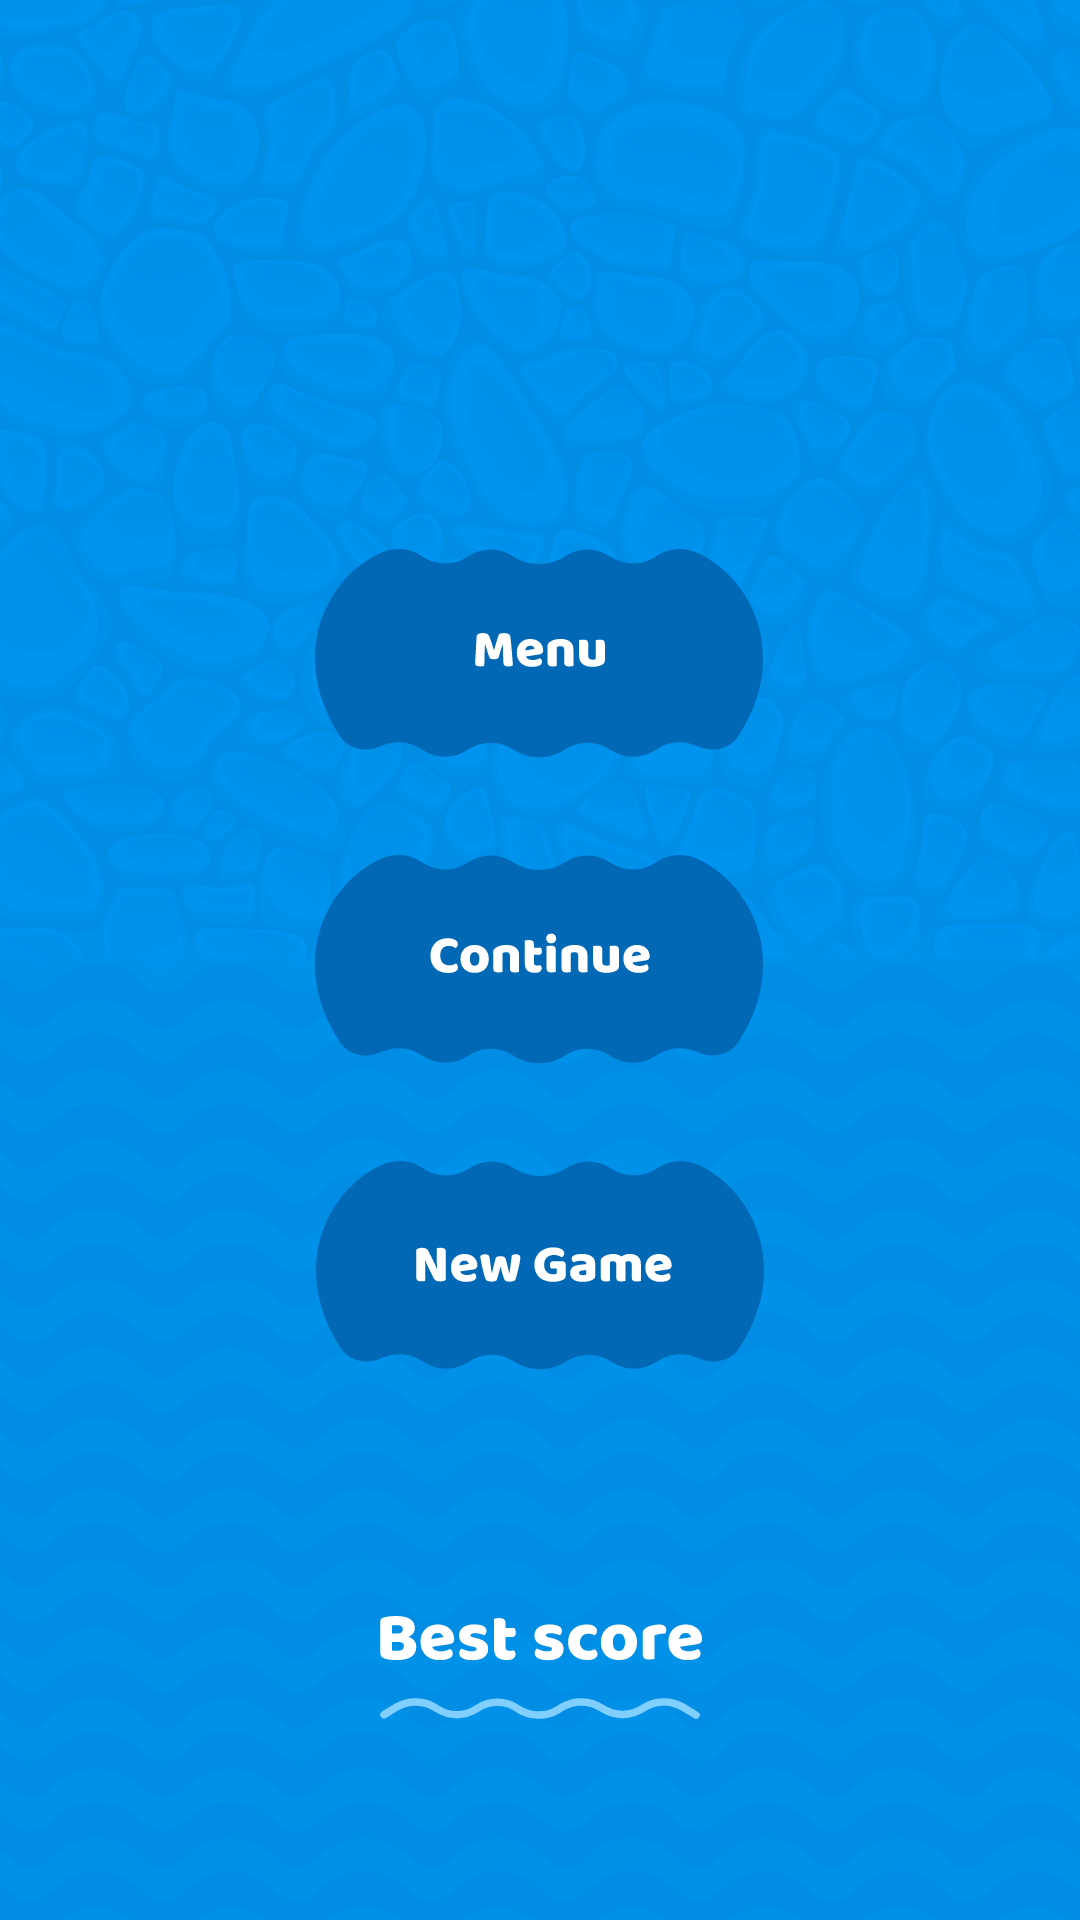

Here is an Android app screen rendered from its layout file. Give the layout XML and the strings, colors and styles it references.
<!-- AndroidManifest.xml: application theme Theme.TheDesiredMoveIsClose -->
<!-- res/layout/fragment_pause.xml -->
<?xml version="1.0" encoding="utf-8"?>
<androidx.constraintlayout.widget.ConstraintLayout xmlns:android="http://schemas.android.com/apk/res/android"
    xmlns:app="http://schemas.android.com/apk/res-auto"
    xmlns:tools="http://schemas.android.com/tools"
    android:layout_width="match_parent"
    android:layout_height="match_parent"
    android:background="@drawable/bg_pause">

    <LinearLayout
        android:id="@+id/pause_main_menu_linear_layout"
        android:layout_width="wrap_content"
        android:layout_height="wrap_content"
        android:orientation="vertical"
        android:padding="32dp"
        app:layout_constraintBottom_toBottomOf="parent"
        app:layout_constraintEnd_toEndOf="parent"
        app:layout_constraintStart_toStartOf="parent"
        app:layout_constraintTop_toTopOf="parent">

        <ImageButton
            android:id="@+id/pause_menu_btn"
            android:layout_width="wrap_content"
            android:layout_height="wrap_content"
            android:background="@color/transparent"
            android:contentDescription="@string/menu"
            android:src="@drawable/ic_main_two_menu" />

        <ImageButton
            android:id="@+id/pause_continue_btn"
            android:layout_width="wrap_content"
            android:layout_height="wrap_content"
            android:layout_marginTop="32dp"
            android:background="@color/transparent"
            android:contentDescription="@string/continue_game"
            android:src="@drawable/ic_main_two_continue" />

        <ImageButton
            android:id="@+id/pause_new_game_btn"
            android:layout_width="wrap_content"
            android:layout_height="wrap_content"
            android:layout_marginTop="32dp"
            android:background="@color/transparent"
            android:contentDescription="@string/new_game"
            android:src="@drawable/ic_main_two_new_game" />
    </LinearLayout>

    <androidx.constraintlayout.widget.ConstraintLayout
        android:layout_width="wrap_content"
        android:layout_height="wrap_content"
        android:layout_marginTop="40dp"
        app:layout_constraintEnd_toEndOf="parent"
        app:layout_constraintStart_toStartOf="parent"
        app:layout_constraintTop_toBottomOf="@+id/pause_main_menu_linear_layout">

        <ImageView
            android:id="@+id/pause_best_result_img"
            android:layout_width="wrap_content"
            android:layout_height="wrap_content"
            android:contentDescription="@string/best_result"
            app:layout_constraintStart_toStartOf="parent"
            app:layout_constraintTop_toTopOf="parent"
            app:srcCompat="@drawable/ic_menu_best_score" />

        <TextView
            android:id="@+id/pause_best_result_txt"
            android:layout_width="wrap_content"
            android:layout_height="wrap_content"
            android:fontFamily="@font/font"
            android:textColor="@color/white"
            android:textSize="24sp"
            app:layout_constraintStart_toEndOf="@+id/pause_best_result_img"
            app:layout_constraintTop_toTopOf="parent"
            tools:text="569" />
    </androidx.constraintlayout.widget.ConstraintLayout>
</androidx.constraintlayout.widget.ConstraintLayout>
<!-- resources referenced by this layout -->
<resources>
  <color name="transparent">#00000000</color>
  <color name="white">#FFFFFFFF</color>
  <!-- drawable bg_pause: webp bitmap (drawable-hdpi, 66540 bytes) -->
  <!-- drawable ic_main_two_continue: vector/xml drawable (drawable, 9469 chars, omitted) -->
  <!-- drawable ic_main_two_menu: vector/xml drawable (drawable, 6492 chars, omitted) -->
  <!-- drawable ic_main_two_new_game: vector/xml drawable (drawable, 11863 chars, omitted) -->
  <!-- drawable ic_menu_best_score: vector/xml drawable (drawable, 11700 chars, omitted) -->
  <string name="best_result">best result</string>
  <string name="continue_game">continue game</string>
  <string name="menu">menu</string>
  <string name="new_game">new game</string>
  <style name="Theme.TheDesiredMoveIsClose" parent="Theme.Design.NoActionBar">
          
          <item name="colorPrimary">@color/purple_500</item>
          <item name="colorPrimaryVariant">@color/purple_700</item>
          <item name="colorOnPrimary">@color/white</item>
          
          <item name="colorSecondary">@color/teal_200</item>
          <item name="colorSecondaryVariant">@color/teal_700</item>
          <item name="colorOnSecondary">@color/black</item>
          
          <item name="android:statusBarColor" tools:targetApi="l">?attr/colorPrimaryVariant</item>
          
      </style>
  <color name="purple_500">#FF6200EE</color>
  <color name="purple_700">#FF3700B3</color>
  <color name="teal_200">#FF03DAC5</color>
  <color name="teal_700">#FF018786</color>
  <color name="black">#FF000000</color>
</resources>
